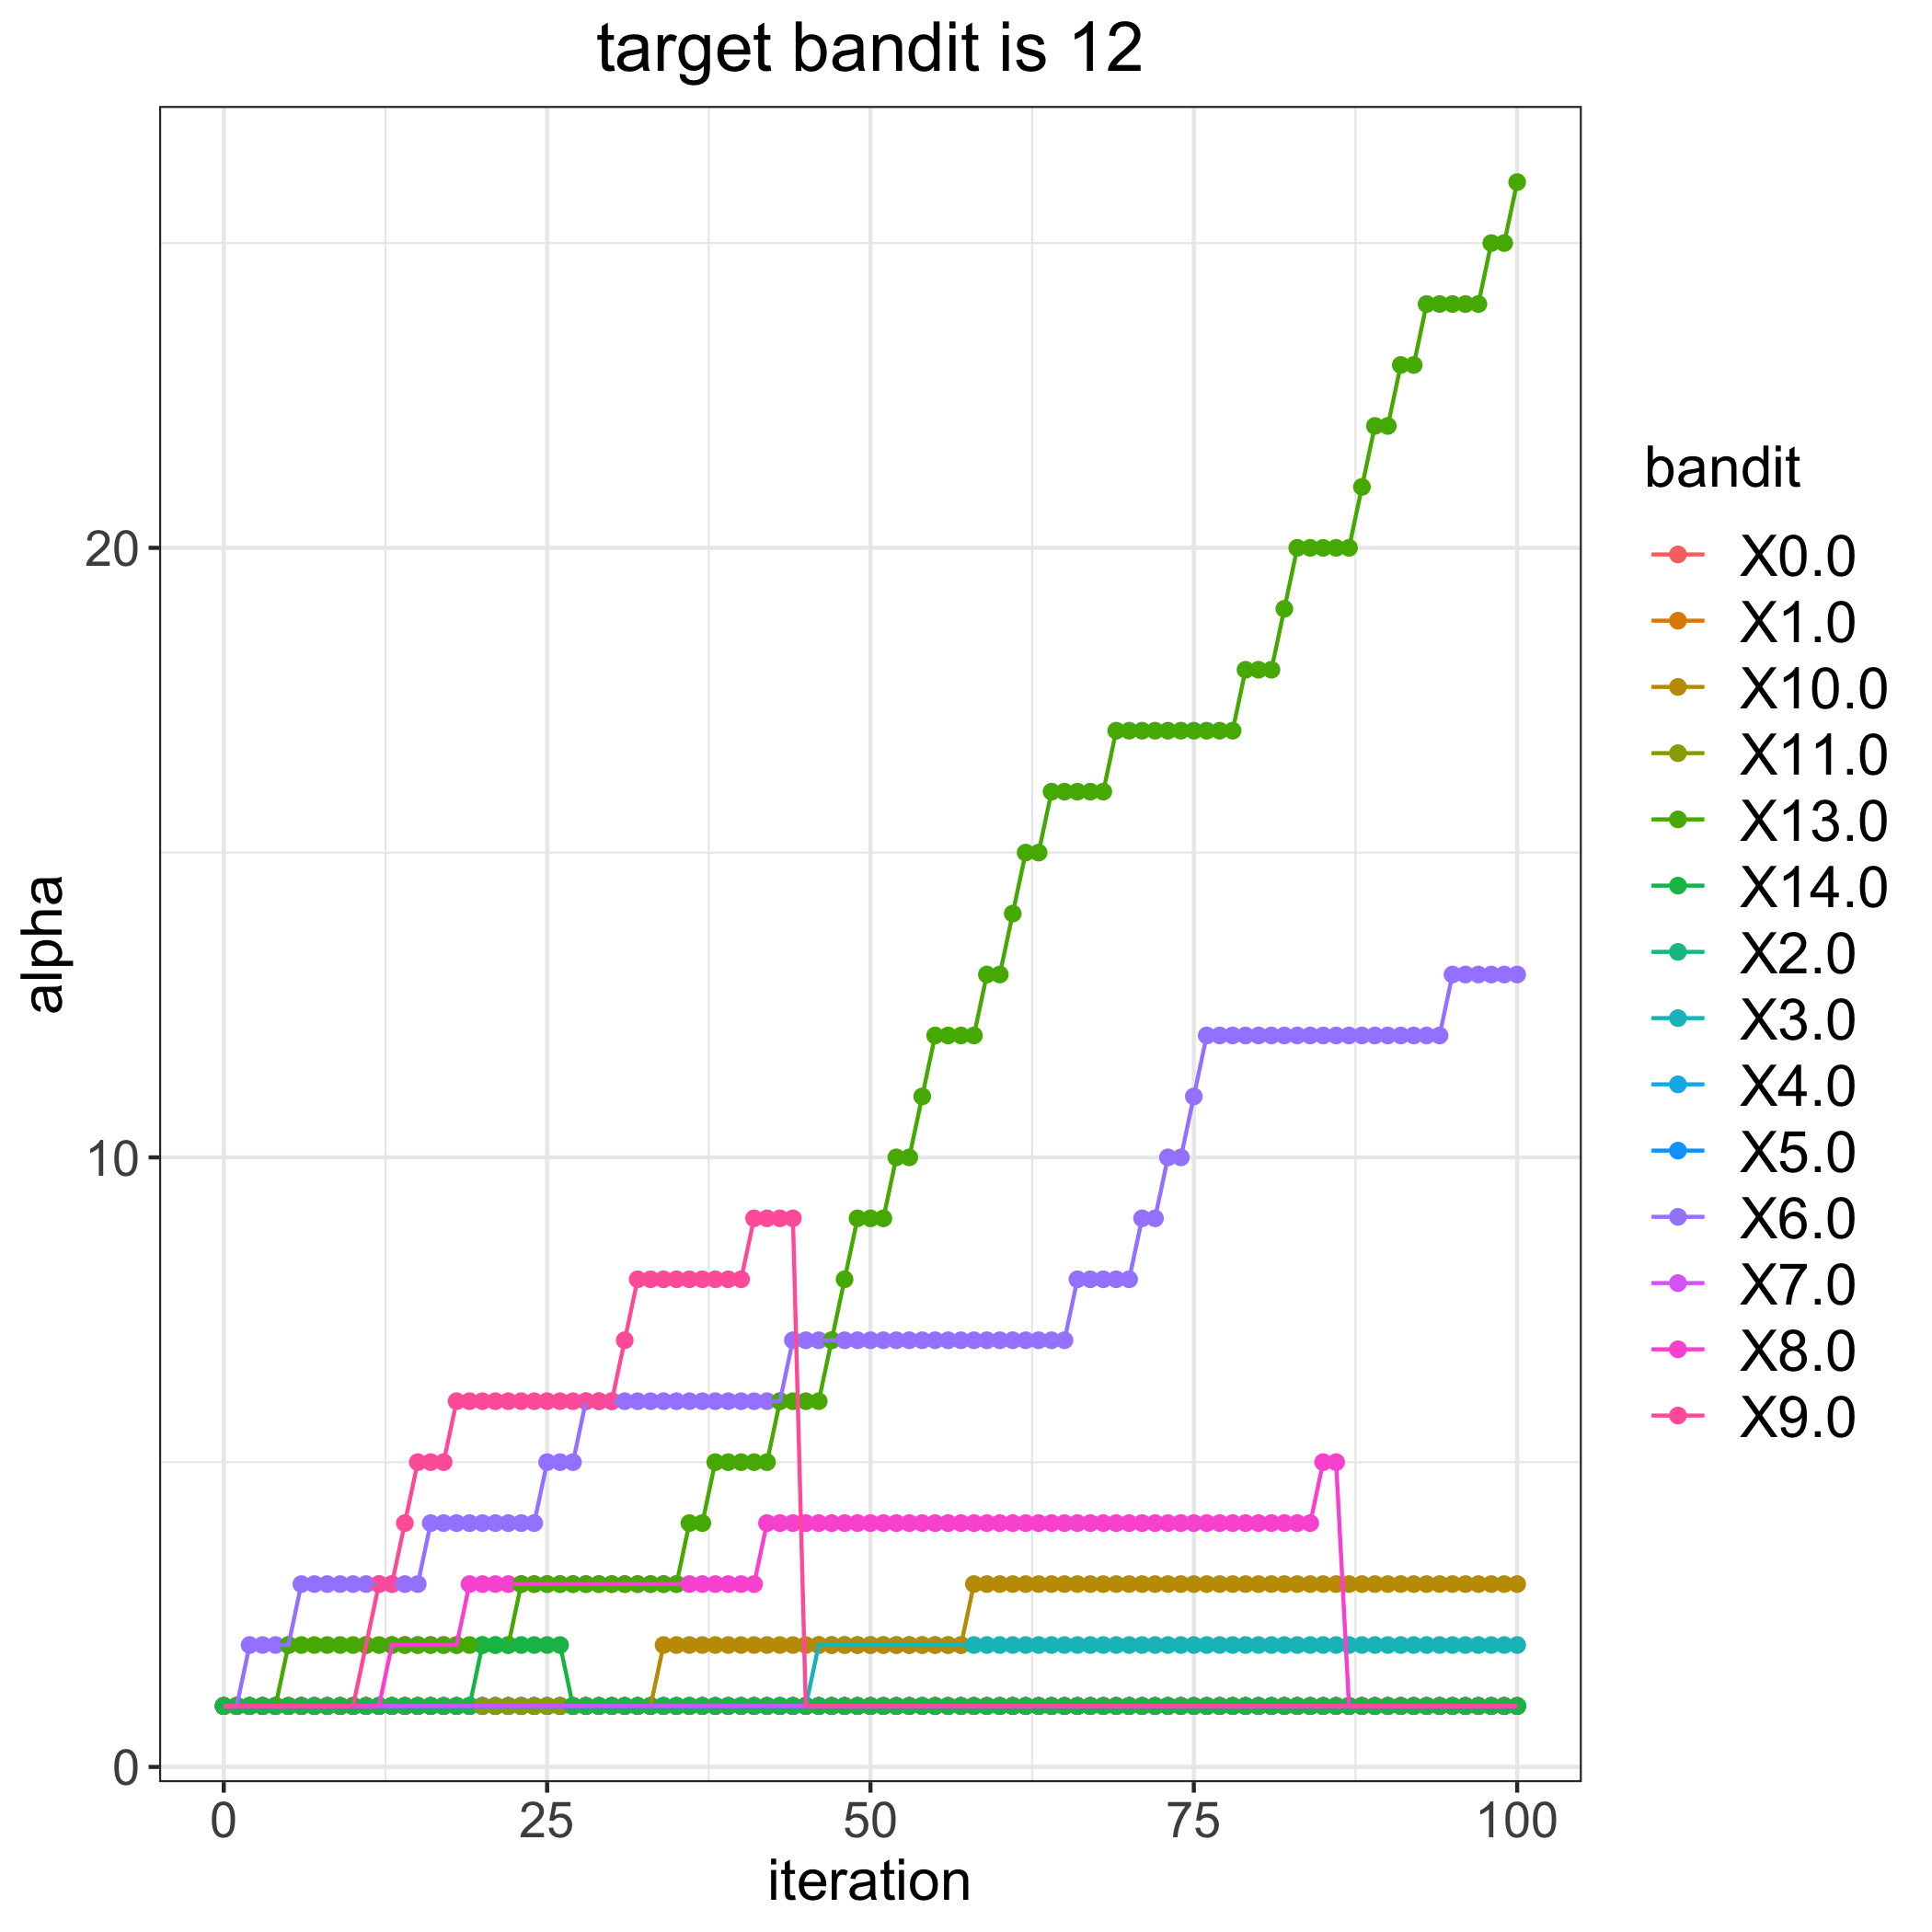

Values plotted in this chart, from the file beside it:
, 0.0, 1.0, 2.0, 3.0, 4.0, 5.0, 6.0, 7.0, 8.0, 9.0, 10.0, 11.0, 13.0, 14.0
0, 1, 1, 1, 1, 1, 1, 1, 1, 1, 1, 1, 1, 1, 1
1, 1, 1, 1, 1, 1, 1, 1, 1, 1, 1, 1, 1, 1, 1
2, 1, 1, 1, 1, 1, 1, 2, 1, 1, 1, 1, 1, 1, 1
3, 1, 1, 1, 1, 1, 1, 2, 1, 1, 1, 1, 1, 1, 1
4, 1, 1, 1, 1, 1, 1, 2, 1, 1, 1, 1, 1, 1, 1
5, 1, 1, 1, 1, 1, 1, 2, 1, 1, 1, 1, 1, 2, 1
6, 1, 1, 1, 1, 1, 1, 3, 1, 1, 1, 1, 1, 2, 1
7, 1, 1, 1, 1, 1, 1, 3, 1, 1, 1, 1, 1, 2, 1
8, 1, 1, 1, 1, 1, 1, 3, 1, 1, 1, 1, 1, 2, 1
9, 1, 1, 1, 1, 1, 1, 3, 1, 1, 1, 1, 1, 2, 1
10, 1, 1, 1, 1, 1, 1, 3, 1, 1, 1, 1, 1, 2, 1
11, 1, 1, 1, 1, 1, 1, 3, 1, 1, 2, 1, 1, 2, 1
12, 1, 1, 1, 1, 1, 1, 3, 1, 1, 3, 1, 1, 2, 1
13, 1, 1, 1, 1, 1, 1, 3, 1, 2, 3, 1, 1, 2, 1
14, 1, 1, 1, 1, 1, 1, 3, 1, 2, 4, 1, 1, 2, 1
15, 1, 1, 1, 1, 1, 1, 3, 1, 2, 5, 1, 1, 2, 1
16, 1, 1, 1, 1, 1, 1, 4, 1, 2, 5, 1, 1, 2, 1
17, 1, 1, 1, 1, 1, 1, 4, 1, 2, 5, 1, 1, 2, 1
18, 1, 1, 1, 1, 1, 1, 4, 1, 2, 6, 1, 1, 2, 1
19, 1, 1, 1, 1, 1, 1, 4, 1, 3, 6, 1, 1, 2, 1
20, 1, 1, 1, 1, 1, 1, 4, 1, 3, 6, 1, 1, 2, 2
21, 1, 1, 1, 1, 1, 1, 4, 1, 3, 6, 1, 1, 2, 2
22, 1, 1, 1, 1, 1, 1, 4, 1, 3, 6, 1, 1, 2, 2
23, 1, 1, 1, 1, 1, 1, 4, 1, 3, 6, 1, 1, 3, 2
24, 1, 1, 1, 1, 1, 1, 4, 1, 3, 6, 1, 1, 3, 2
25, 1, 1, 1, 1, 1, 1, 5, 1, 3, 6, 1, 1, 3, 2
26, 1, 1, 1, 1, 1, 1, 5, 1, 3, 6, 1, 1, 3, 2
27, 1, 1, 1, 1, 1, 1, 5, 1, 3, 6, 1, 1, 3, 1
28, 1, 1, 1, 1, 1, 1, 6, 1, 3, 6, 1, 1, 3, 1
29, 1, 1, 1, 1, 1, 1, 6, 1, 3, 6, 1, 1, 3, 1
30, 1, 1, 1, 1, 1, 1, 6, 1, 3, 6, 1, 1, 3, 1
31, 1, 1, 1, 1, 1, 1, 6, 1, 3, 7, 1, 1, 3, 1
32, 1, 1, 1, 1, 1, 1, 6, 1, 3, 8, 1, 1, 3, 1
33, 1, 1, 1, 1, 1, 1, 6, 1, 3, 8, 1, 1, 3, 1
34, 1, 1, 1, 1, 1, 1, 6, 1, 3, 8, 2, 1, 3, 1
35, 1, 1, 1, 1, 1, 1, 6, 1, 3, 8, 2, 1, 3, 1
36, 1, 1, 1, 1, 1, 1, 6, 1, 3, 8, 2, 1, 4, 1
37, 1, 1, 1, 1, 1, 1, 6, 1, 3, 8, 2, 1, 4, 1
38, 1, 1, 1, 1, 1, 1, 6, 1, 3, 8, 2, 1, 5, 1
39, 1, 1, 1, 1, 1, 1, 6, 1, 3, 8, 2, 1, 5, 1
40, 1, 1, 1, 1, 1, 1, 6, 1, 3, 8, 2, 1, 5, 1
41, 1, 1, 1, 1, 1, 1, 6, 1, 3, 9, 2, 1, 5, 1
42, 1, 1, 1, 1, 1, 1, 6, 1, 4, 9, 2, 1, 5, 1
43, 1, 1, 1, 1, 1, 1, 6, 1, 4, 9, 2, 1, 6, 1
44, 1, 1, 1, 1, 1, 1, 7, 1, 4, 9, 2, 1, 6, 1
45, 1, 1, 1, 1, 1, 1, 7, 1, 4, 1, 2, 1, 6, 1
46, 1, 1, 1, 2, 1, 1, 7, 1, 4, 1, 2, 1, 6, 1
47, 1, 1, 1, 2, 1, 1, 7, 1, 4, 1, 2, 1, 7, 1
48, 1, 1, 1, 2, 1, 1, 7, 1, 4, 1, 2, 1, 8, 1
49, 1, 1, 1, 2, 1, 1, 7, 1, 4, 1, 2, 1, 9, 1
50, 1, 1, 1, 2, 1, 1, 7, 1, 4, 1, 2, 1, 9, 1
51, 1, 1, 1, 2, 1, 1, 7, 1, 4, 1, 2, 1, 9, 1
52, 1, 1, 1, 2, 1, 1, 7, 1, 4, 1, 2, 1, 10, 1
53, 1, 1, 1, 2, 1, 1, 7, 1, 4, 1, 2, 1, 10, 1
54, 1, 1, 1, 2, 1, 1, 7, 1, 4, 1, 2, 1, 11, 1
55, 1, 1, 1, 2, 1, 1, 7, 1, 4, 1, 2, 1, 12, 1
56, 1, 1, 1, 2, 1, 1, 7, 1, 4, 1, 2, 1, 12, 1
57, 1, 1, 1, 2, 1, 1, 7, 1, 4, 1, 2, 1, 12, 1
58, 1, 1, 1, 2, 1, 1, 7, 1, 4, 1, 3, 1, 12, 1
59, 1, 1, 1, 2, 1, 1, 7, 1, 4, 1, 3, 1, 13, 1
... 41 more rows
